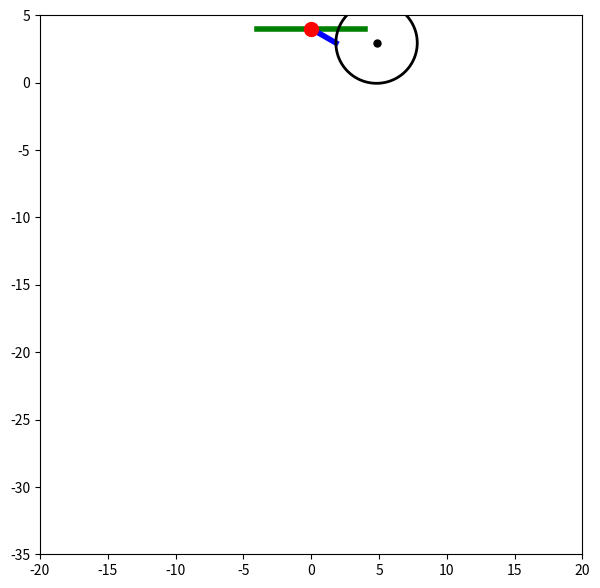

Python code for this plot:
import numpy as np
import matplotlib.pyplot as plt
from matplotlib.animation import FuncAnimation
import sympy as sp
from scipy.integrate import odeint


def odesys(y, t, R, g):
    # y = [phi, ksi, phi', ksi']

    phi = y[0]
    ksi = y[1]
    dphi = y[2]
    dksi = y[3]

    dy = np.zeros(4)
    dy[0] = y[2]
    dy[1] = y[3]

    a11 = -R
    a12 = 1
    a21 = ksi
    a22 = 0

    b1 = (2 / 3) * (ksi * (dphi**2) + g*np.cos(phi))
    b2 = -g * np.sin(phi) - 2*dksi*dphi + R*dphi**2

    dy[2] = (b1 * a22 - b2 * a12) / (a11 * a22 - a12 * a21)
    dy[3] = (b2 * a11 - b1 * a21) / (a11 * a22 - a12 * a21)
    print(dy)
    return dy

g = 9.81
R = 3

phi0 = np.pi / 3 
ksi0 = 0.1
dphi0 = 0
dksi0 = 0

y0 = [phi0, ksi0, dphi0, dksi0]

Steps = 1000
t = np.linspace(0, 10, Steps)

Y = odeint(odesys, y0, t, (R, g))

Phi = Y[:, 0]
Ksi = Y[:, 1]
dPhi = Y[:, 2]
dKsi = Y[:, 3]

# print(Phi[:100])
print(Ksi[:10])


fig = plt.figure(figsize=[7, 7])
ax = fig.add_subplot(1, 1, 1)
ax.set(xlim=[-20, 20],
       ylim=[-35, 5])

# Steps = 1000
# t = np.linspace(0, 10, Steps)
# Phi = 0.7 * np.cos(t)
# Ksi = 2 * t

Ox = 0
Oy = 4
length = 2 + Ksi
Bx = length * np.sin(Phi) + Ox
By = - length * np.cos(Phi) + Oy

# R = 3
beta = np.linspace(0, 6.28, 1000)
X_circle = R * np.sin(beta) + R
Y_circle = R * np.cos(beta)

Line = ax.plot([-4, 4], [Oy, Oy], 'g', lw=4)
Thread = ax.plot([Bx[0], Ox], [By[0], Oy], 'b', lw=4)[0]
Circle = ax.plot(X_circle + Bx[0], Y_circle + By[0], 'k', lw=2)[0]
Centre = ax.plot(Bx[0] + R, By[0], 'k', marker='o', ms=5)[0]
Base = ax.plot(Ox, Oy, 'r', marker='o', ms=10)[0]


def Animation(i):
    Circle.set_data(X_circle + Bx[i], Y_circle + By[i])
    Centre.set_data(Bx[i] + R, By[i])
    Thread.set_data([Bx[i], Ox], [By[i], Oy])
    return [Centre, Thread, Circle]


show = FuncAnimation(fig, Animation, frames=Steps, interval=10)

plt.show()
